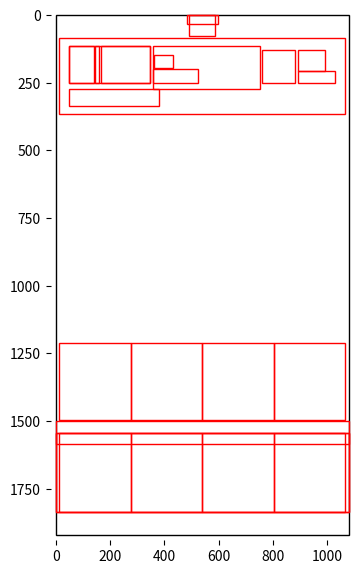

This figure's Python source:
import matplotlib.pyplot as plt
import matplotlib.patches as patches

screen_center_x = 540
screen_center_y = 960
screen_width = 1080
screen_height = 1920

rectangles = []
rectangles.append(
	patches.Rectangle((screen_center_x - screen_width / 2, screen_center_y - screen_height / 2), screen_width,
	                  screen_height, linewidth=1, fill=False, color='black'))

node_bounds = [[540, 16, 114, 32],
               [539, 39, 93, 78],
               [540, 225, 1056, 282],
               [198, 182, 300, 135],
               [93, 182, 91, 135],
               [152, 182, 15, 135],
               [257, 182, 182, 135],
               [557, 194, 395, 159],
               [396, 173, 72, 49],
               [442, 225, 165, 49],
               [821, 190, 120, 120],
               [942, 169, 99, 77],
               [962, 229, 139, 42],
               [213, 304, 331, 61],
               [144, 1353, 264, 282],
               [408, 1353, 264, 282],
               [672, 1353, 264, 282],
               [936, 1353, 264, 282],
               [540, 1543, 1080, 84],
               [540, 1690, 1080, 291],
               [144, 1690, 264, 291],
               [408, 1690, 264, 291],
               [672, 1690, 264, 291],
               [936, 1690, 264, 291],
               [540, 1690, 1080, 291]]

for i in range(0, len(node_bounds)):
	node_bound = node_bounds[i]
	node_center_x = node_bound[0]
	node_center_y = node_bound[1]
	node_width = node_bound[2]
	node_height = node_bound[3]
	rectangles.append(
		patches.Rectangle((node_center_x - node_width / 2, node_center_y - node_height / 2), node_width, node_height,
		                  linewidth=1, fill=False, color='red'))

fig, ax = plt.subplots()
for p in rectangles:
	ax.add_patch(p)

ax.set_aspect('equal')
ax.set_xlim([-20, 1100])
ax.set_ylim([-20, 1940])
ax.set_ylim(ax.get_ylim()[::-1])

ax.spines['top'].set_visible(False)
ax.spines['right'].set_visible(False)
ax.spines['bottom'].set_visible(False)
ax.spines['left'].set_visible(False)

plt.tight_layout()
fig.set_size_inches(4, 6)
saveFigureName = 'node_position.png'
fig.savefig(saveFigureName, dpi=300)
